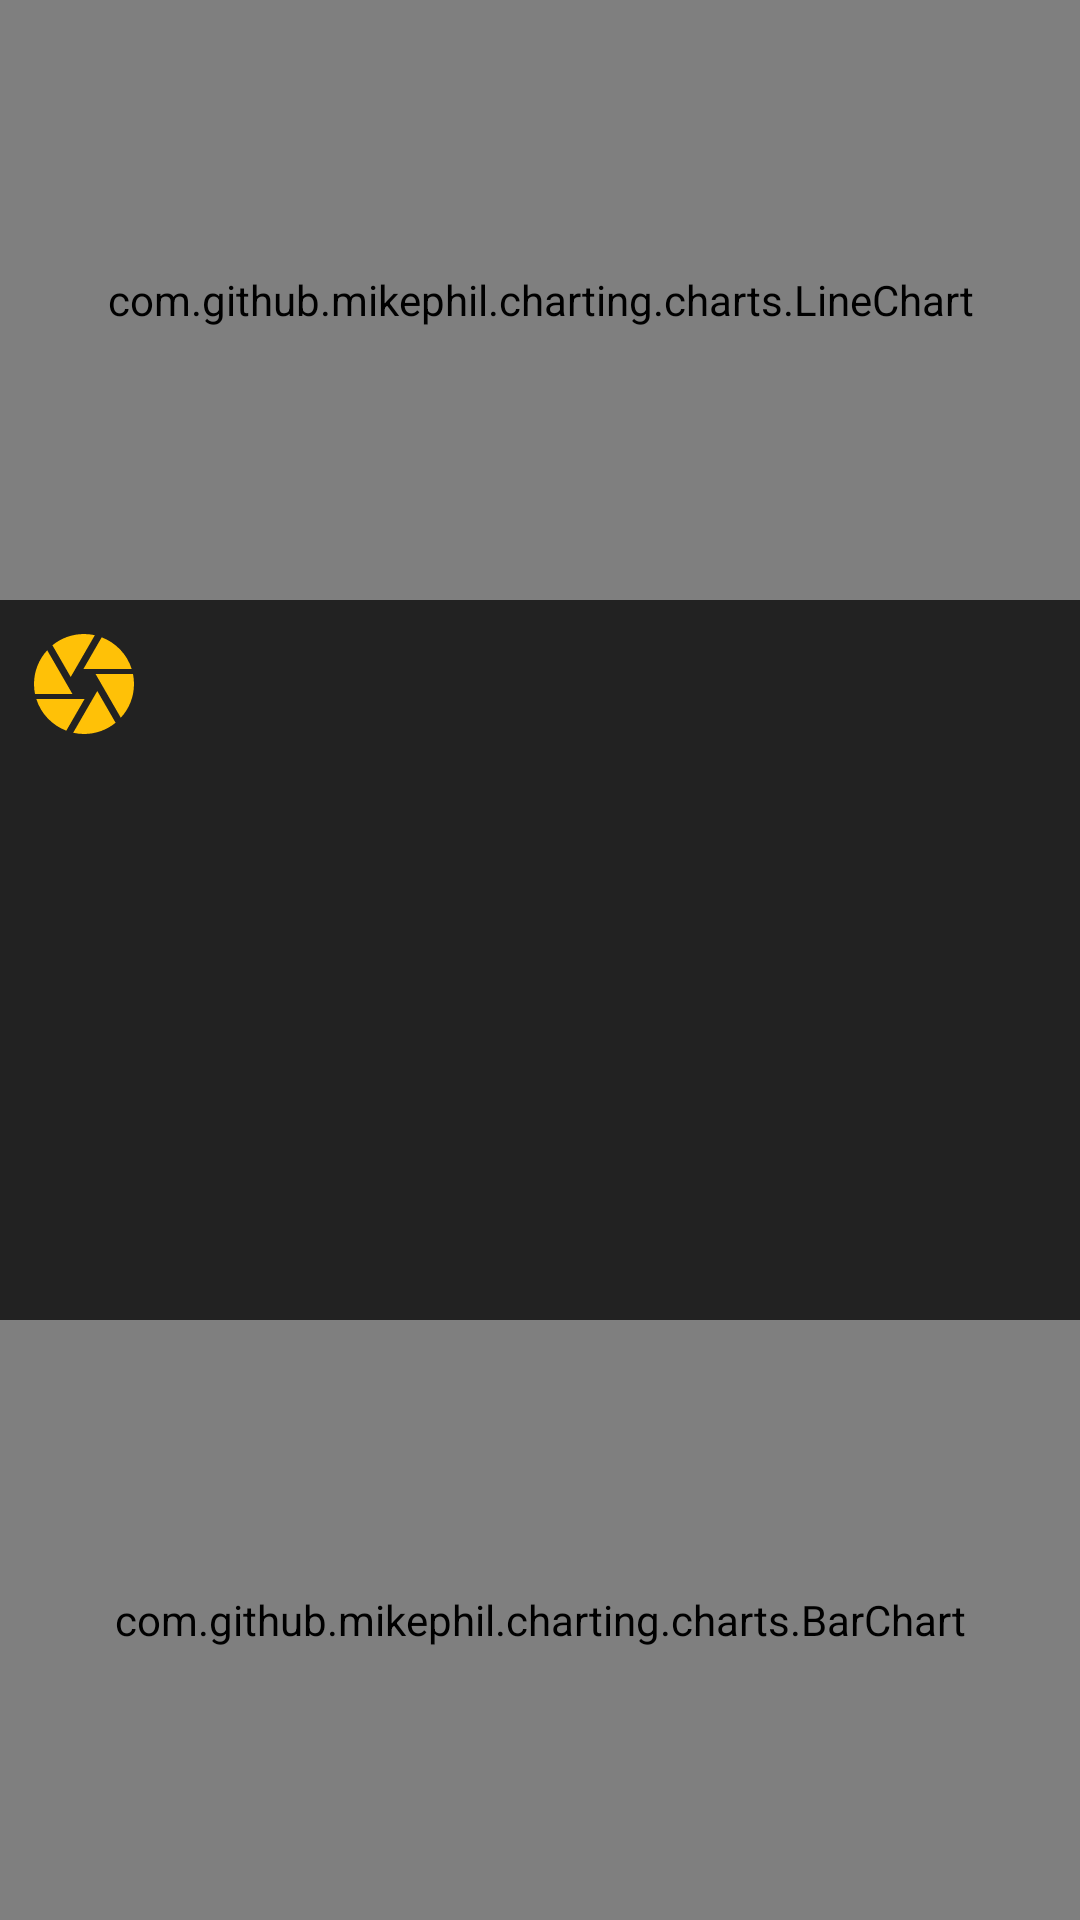

Produce the Android XML layout that renders to this screen, including the resource entries it uses.
<!-- AndroidManifest.xml: application theme AppTheme -->
<!-- res/layout/activity_snapshot.xml -->
<?xml version="1.0" encoding="utf-8"?>
<android.support.constraint.ConstraintLayout xmlns:android="http://schemas.android.com/apk/res/android"
                                             xmlns:app="http://schemas.android.com/apk/res-auto"
                                             android:layout_width="match_parent"
                                             android:layout_height="match_parent"
                                             android:background="@color/colorPrimary">

    <com.github.mikephil.charting.charts.LineChart
        android:id="@+id/activity_snapshot_chart"
        android:layout_width="match_parent"
        android:layout_height="200dp"/>

    <ImageView
        android:id="@+id/activity_snapshot_take_snapshot"
        android:layout_width="40dp"
        android:layout_height="40dp"
        android:layout_margin="@dimen/margin_large_8dp"
        android:contentDescription="@string/activity_snapshot_image_snapshot_button"
        android:src="@drawable/ic_snapshot_24dp"
        app:layout_constraintStart_toStartOf="parent"
        app:layout_constraintTop_toBottomOf="@id/activity_snapshot_chart"/>

    <Spinner
        android:layout_width="0dp"
        android:layout_height="wrap_content"
        android:layout_margin="@dimen/margin_large_8dp"
        app:layout_constraintBottom_toBottomOf="@id/activity_snapshot_take_snapshot"
        app:layout_constraintEnd_toEndOf="parent"
        app:layout_constraintStart_toEndOf="@id/activity_snapshot_take_snapshot"
        app:layout_constraintTop_toTopOf="@id/activity_snapshot_take_snapshot"/>

    <TextView
        android:id="@+id/activity_snapshot_value_usd"
        android:layout_width="wrap_content"
        android:layout_height="wrap_content"
        android:layout_margin="@dimen/margin_large_8dp"
        android:textColor="@color/colorOffWhite"
        app:layout_constraintStart_toStartOf="parent"
        app:layout_constraintTop_toBottomOf="@id/activity_snapshot_take_snapshot"
        />

    <TextView
        android:id="@+id/activity_snapshot_value_btc"
        android:layout_width="wrap_content"
        android:layout_height="wrap_content"
        android:layout_margin="@dimen/margin_large_8dp"
        android:textColor="@color/colorOffWhite"
        app:layout_constraintStart_toStartOf="parent"
        app:layout_constraintTop_toBottomOf="@id/activity_snapshot_value_usd"
        />

    <com.github.mikephil.charting.charts.BarChart
        android:layout_width="match_parent"
        android:layout_height="200dp"
        app:layout_constraintBottom_toBottomOf="parent"/>
</android.support.constraint.ConstraintLayout>
<!-- resources referenced by this layout -->
<resources>
  <color name="colorOffWhite">#fbfbee</color>
  <color name="colorPrimary">#222222</color>
  <dimen name="margin_large_8dp">8dp</dimen>
  <!-- drawable ic_snapshot_24dp (drawable) -->
  <vector xmlns:android="http://schemas.android.com/apk/res/android"
          android:width="24dp"
          android:height="24dp"
          android:viewportWidth="24.0"
          android:viewportHeight="24.0">
      <path
          android:fillColor="#FFC107"
          android:pathData="M9.4,10.5l4.77,-8.26C13.47,2.09 12.75,2 12,2c-2.4,0 -4.6,0.85 -6.32,2.25l3.66,6.35 0.06,-0.1zM21.54,9c-0.92,-2.92 -3.15,-5.26 -6,-6.34L11.88,9h9.66zM21.8,10h-7.49l0.29,0.5 4.76,8.25C21,16.97 22,14.61 22,12c0,-0.69 -0.07,-1.35 -0.2,-2zM8.54,12l-3.9,-6.75C3.01,7.03 2,9.39 2,12c0,0.69 0.07,1.35 0.2,2h7.49l-1.15,-2zM2.46,15c0.92,2.92 3.15,5.26 6,6.34L12.12,15L2.46,15zM13.73,15l-3.9,6.76c0.7,0.15 1.42,0.24 2.17,0.24 2.4,0 4.6,-0.85 6.32,-2.25l-3.66,-6.35 -0.93,1.6z"/>
  </vector>
  <string name="activity_snapshot_image_snapshot_button">Take snapshot button</string>
  <style name="AppTheme" parent="Theme.AppCompat.Light.NoActionBar">
          <item name="colorPrimary">@color/colorPrimary</item>
          <item name="colorPrimaryDark">@color/colorPrimaryDark</item>
          <item name="colorAccent">@color/colorAccent</item>
          <item name="android:textColorPrimary">@color/textColorPrimary</item>
          <item name="android:textColorSecondary">@color/textColorSecondary</item>
      </style>
  <color name="colorPrimaryDark">#222222</color>
  <color name="colorAccent">#E69500</color>
  <color name="textColorPrimary">#DE000000</color>
  <color name="textColorSecondary">#222222</color>
</resources>
